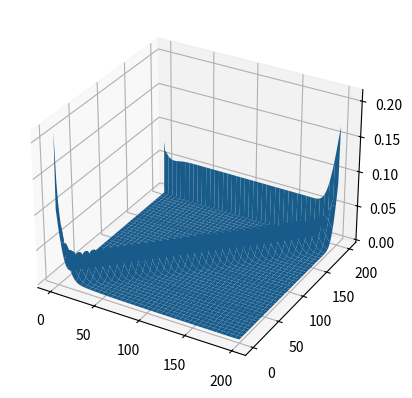

Write the Python code that produced this figure.
import numpy as np
import matplotlib.pyplot as plt


alpha_hit = 0.74
alpha_short = 0.07
alpha_max = 0.07
alpha_rand = 0.12
sigma_hit = 8.0

# Your sensor table will be a `table_width` x `table_width` np array:
table_width = 201
####################################

def precompute_sensor_model():

    zmax = 200
    sigma = sigma_hit # check this is right? 
    alphaHit = alpha_hit
    alphaShort = alpha_short
    alphaMax = alpha_max
    alphaRand = alpha_rand

    plot = True # if want to plot the probability distribution. Requires matplotlib.pyplot imported as plt
    checksum = False # if want to print sum's by column (to make sure ~1.0 for proper normalization)

    def phit(zk,d):
        if zk>=0 and zk<=zmax:
            return 1.0/((2*np.pi*sigma**2)**(0.5))*np.exp(-1.0*(((zk-d)**2)/(2*sigma**2)))
        return 0

    def pshort(zk,d):
        if zk >= 0 and zk<=d and d != 0:
            return 2.0/d*(1-(zk/d))
        return 0

    def pmax(zk,d): # CHANGE THIS FUNCTION!!!
        if zk == zmax:
            return 1
        return 0

    def prand(zk,d):
        if zk>=0 and zk <= zmax:
            return 1/zmax
        return 0

    def getP(zk,d): # everything except hit
        return alphaShort*pshort(zk,d)+alphaMax*pmax(zk,d)+alphaRand*prand(zk,d)
            
    #compute PHIT prior to others, columns are d
    out = []
    for i in range(table_width): # z
        row = []
        for j in range(table_width): # d
            row.append(alphaHit*phit(i,j))
        row = np.array(row) 
        
        # normalize row
        totalVals = sum(row)
        row = row / totalVals

        # add row to out 
        out.append(row)    
    
    #compute other part of distribution
    for i in range(table_width):
        for j in range(table_width):
            out[i][j] += getP(i,j)

    out = np.array(out)
    # normalize out
    out = out/out.sum(axis=0)

    if checksum:
        for i in range(table_width):
            summed = 0
            for j in range(table_width):
                summed += out[j][i]
            print(summed)
    if plot:
        hf = plt.figure()
        ha = hf.add_subplot(111, projection='3d')
        X , Y = np.meshgrid(range(201), range(201))
        ha.plot_surface(X, Y, out)
        plt.show()

    pass


precompute_sensor_model()




